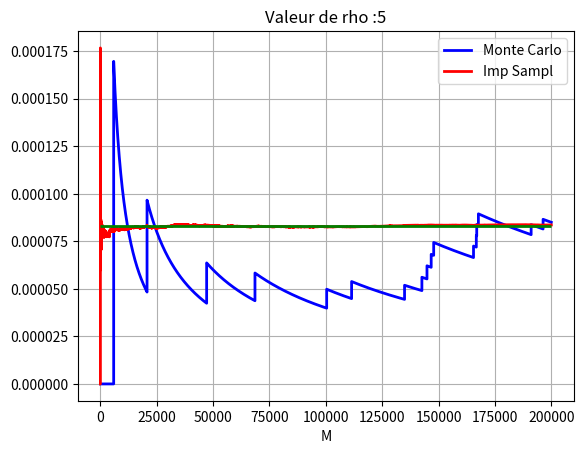
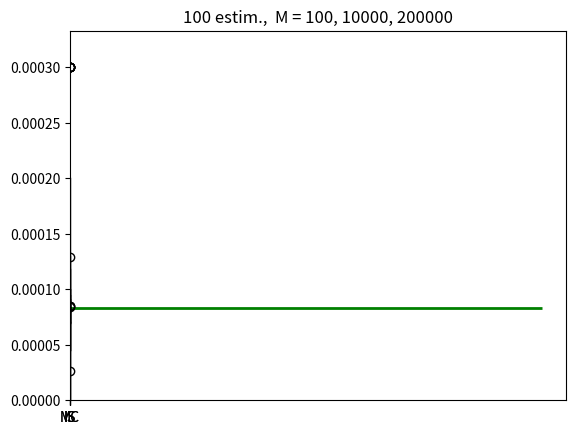

Reproduce these figures in Python, in order.
# -*- coding: utf-8 -*-
import numpy  as np
import  matplotlib.pyplot as plt
import scipy.stats as sps

la = 1.0
T = 1.0
alpha = 0.5
esperance = la*T*alpha
variance = la*T*alpha**2
rho = 5; # 1, 5, 20

x = esperance + rho*np.sqrt(variance)

thetax = np.log(x/esperance)/alpha

GammaT = la*T*(np.exp(alpha*thetax) - 1)


# nombre max de points dans la somme de MC
NbrMax =  int(2e5)
# nombre de réalisations independantes de l'estimateur
NbrEstim = int(1e2)

estim_mc = np.zeros((NbrEstim, NbrMax))
estim_is = np.zeros((NbrEstim, NbrMax))

for n_iter in np.arange(NbrEstim):
    # Tirer des Poisson, cas MC et cas IS
    N_mc = np.random.poisson(lam=la*T, size=(1,NbrMax))
    N_is = np.random.poisson(lam=la*T*np.exp(alpha*thetax), size=(1,NbrMax))
    
    # cas IS : calculer le ratio d'importance
    ratio_is = np.exp(-thetax*alpha*N_is + GammaT)
    
    # Calcul des estimateurs
    seuil = x/alpha

    estim_mc[n_iter,:] = np.cumsum(N_mc>seuil) / np.arange(1,NbrMax+1,dtype=float)
    
    estim_is[n_iter,:] = np.cumsum(ratio_is*(N_is>seuil)) / np.arange(1,NbrMax+1,dtype=float)

##############################
# Affichage d'une trajectoire
##############################
plt.figure(1)
plt.plot(estim_mc[1,:],'b', linewidth=2.)
plt.plot(estim_is[1,:],'r', linewidth=2.)

valeur_theorique = sps.poisson.sf(x/alpha,mu=la*T)
plt.hlines(valeur_theorique, 0, NbrMax, 'g', linewidth=2.)

plt.title("Valeur de rho :" + str(rho))
plt.legend(['Monte Carlo','Imp Sampl'], loc="best")
plt.xlabel("M")
plt.grid()

############################
# Affichage des boxplots
############################
plt.figure(2)
M1, M2, M3 = int(1e2),int(1e4),int(NbrMax)

bloc1 = np.transpose(estim_mc[:,[M1-1,M2-1,M3-1]])
bloc2 = np.transpose(estim_is[:,[M1-1,M2-1,M3-1]])
bloc = np.concatenate((bloc1,bloc2))

plt.hlines(valeur_theorique, 0, NbrMax, 'g', linewidth=2.)
plt.title(str(NbrEstim)+" estim.,  M = "+str(M1)+', '+str(M2)+', '+str(M3))
plt.boxplot(np.transpose(bloc[[0,3,1,4,2,5],:]), positions=[1,2,4,5,7,8], labels = ['MC','IS','MC','IS','MC','IS'])
plt.ylim(0,4*valeur_theorique)

plt.show()